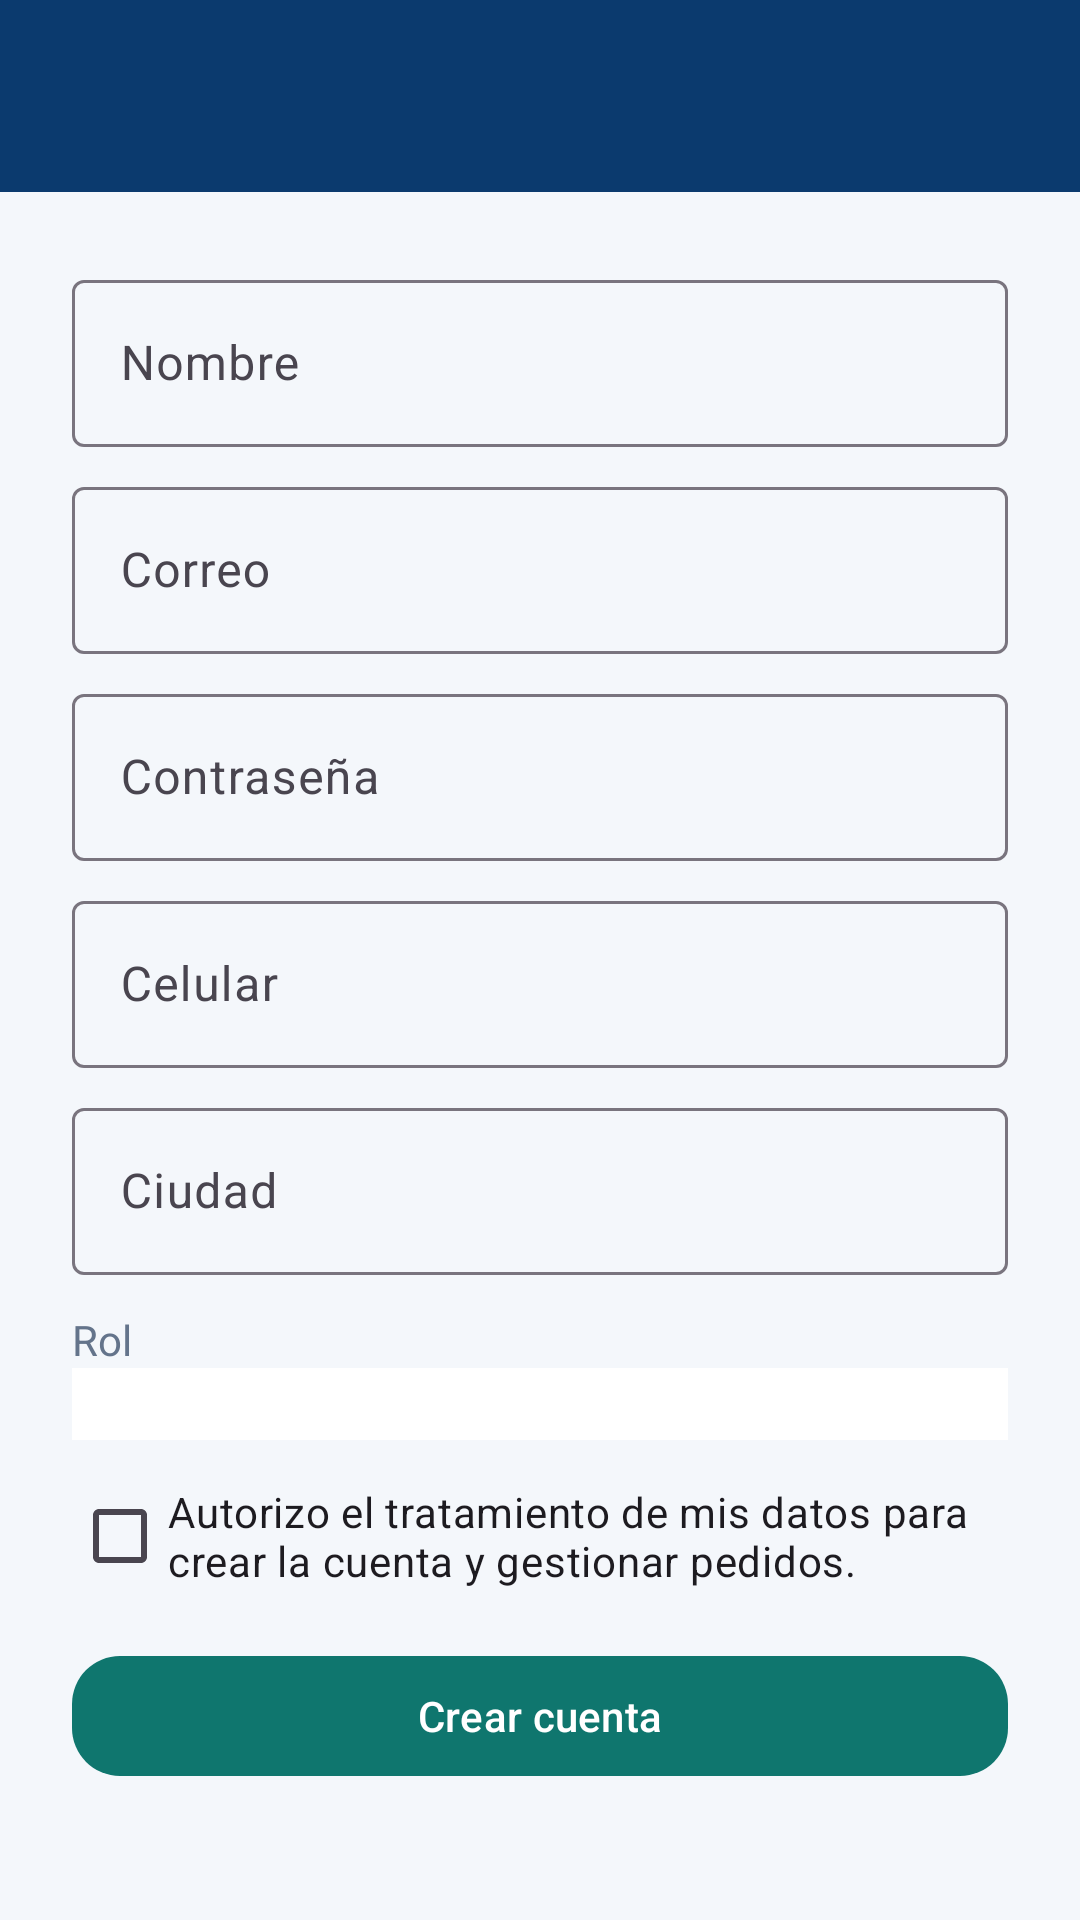

Reconstruct the res/layout file that produces this screen, plus the resources it refers to.
<!-- AndroidManifest.xml: application theme Theme.ClickMovil -->
<!-- res/layout/activity_register.xml -->
<?xml version="1.0" encoding="utf-8"?>
<LinearLayout xmlns:android="http://schemas.android.com/apk/res/android"
    android:layout_width="match_parent"
    android:layout_height="match_parent"
    android:background="@color/bg"
    android:orientation="vertical">

    <include
        android:id="@+id/toolbar"
        layout="@layout/include_back_toolbar" />

    <ScrollView
        android:layout_width="match_parent"
        android:layout_height="match_parent"
        android:fillViewport="true">

    <LinearLayout
        android:layout_width="match_parent"
        android:layout_height="wrap_content"
        android:orientation="vertical"
        android:padding="24dp">

        <com.google.android.material.textfield.TextInputLayout
            style="@style/Widget.Material3.TextInputLayout.OutlinedBox"
            android:layout_width="match_parent"
            android:layout_height="wrap_content"
            android:hint="@string/name">

            <com.google.android.material.textfield.TextInputEditText
                android:id="@+id/name"
                android:layout_width="match_parent"
                android:layout_height="wrap_content"
                android:inputType="textPersonName" />
        </com.google.android.material.textfield.TextInputLayout>

        <com.google.android.material.textfield.TextInputLayout
            style="@style/Widget.Material3.TextInputLayout.OutlinedBox"
            android:layout_width="match_parent"
            android:layout_height="wrap_content"
            android:layout_marginTop="8dp"
            android:hint="@string/email">

            <com.google.android.material.textfield.TextInputEditText
                android:id="@+id/email"
                android:layout_width="match_parent"
                android:layout_height="wrap_content"
                android:inputType="textEmailAddress" />
        </com.google.android.material.textfield.TextInputLayout>

        <com.google.android.material.textfield.TextInputLayout
            style="@style/Widget.Material3.TextInputLayout.OutlinedBox"
            android:layout_width="match_parent"
            android:layout_height="wrap_content"
            android:layout_marginTop="8dp"
            android:hint="@string/password">

            <com.google.android.material.textfield.TextInputEditText
                android:id="@+id/password"
                android:layout_width="match_parent"
                android:layout_height="wrap_content"
                android:inputType="textPassword" />
        </com.google.android.material.textfield.TextInputLayout>

        <com.google.android.material.textfield.TextInputLayout
            style="@style/Widget.Material3.TextInputLayout.OutlinedBox"
            android:layout_width="match_parent"
            android:layout_height="wrap_content"
            android:layout_marginTop="8dp"
            android:hint="@string/phone">

            <com.google.android.material.textfield.TextInputEditText
                android:id="@+id/phone"
                android:layout_width="match_parent"
                android:layout_height="wrap_content"
                android:inputType="phone" />
        </com.google.android.material.textfield.TextInputLayout>

        <com.google.android.material.textfield.TextInputLayout
            style="@style/Widget.Material3.TextInputLayout.OutlinedBox"
            android:layout_width="match_parent"
            android:layout_height="wrap_content"
            android:layout_marginTop="8dp"
            android:hint="@string/city">

            <com.google.android.material.textfield.TextInputEditText
                android:id="@+id/city"
                android:layout_width="match_parent"
                android:layout_height="wrap_content"
                android:inputType="textCapWords" />
        </com.google.android.material.textfield.TextInputLayout>

        <TextView
            android:layout_width="match_parent"
            android:layout_height="wrap_content"
            android:layout_marginTop="12dp"
            android:text="@string/role"
            android:textColor="@color/muted" />

        <Spinner
            android:id="@+id/role"
            android:layout_width="match_parent"
            android:layout_height="wrap_content"
            android:background="@color/white"
            android:padding="12dp" />

        <com.google.android.material.checkbox.MaterialCheckBox
            android:id="@+id/privacy"
            android:layout_width="match_parent"
            android:layout_height="wrap_content"
            android:layout_marginTop="8dp"
            android:text="@string/privacy_check" />

        <com.google.android.material.button.MaterialButton
            android:id="@+id/registerButton"
            style="@style/Widget.ClickMovil.Button"
            android:layout_width="match_parent"
            android:layout_height="wrap_content"
            android:layout_marginTop="12dp"
            android:text="@string/create_account" />
    </LinearLayout>
    </ScrollView>
</LinearLayout>
<!-- res/layout/include_back_toolbar.xml (included above) -->
<?xml version="1.0" encoding="utf-8"?>
<com.google.android.material.appbar.MaterialToolbar xmlns:android="http://schemas.android.com/apk/res/android"
    xmlns:app="http://schemas.android.com/apk/res-auto"
    android:layout_width="match_parent"
    android:layout_height="?attr/actionBarSize"
    android:background="@color/navy"
    android:elevation="4dp"
    app:navigationIcon="@drawable/ic_back"
    app:navigationIconTint="@color/white"
    app:titleTextColor="@color/white" />
<!-- resources referenced by this layout -->
<resources>
  <color name="bg">#F4F7FB</color>
  <color name="muted">#64748B</color>
  <color name="navy">#0B3A6E</color>
  <color name="white">#FFFFFF</color>
  <string name="city">Ciudad</string>
  <string name="create_account">Crear cuenta</string>
  <string name="email">Correo</string>
  <string name="name">Nombre</string>
  <string name="password">Contraseña</string>
  <string name="phone">Celular</string>
  <string name="privacy_check">Autorizo el tratamiento de mis datos para crear la cuenta y gestionar pedidos.</string>
  <string name="role">Rol</string>
  <style name="Widget.ClickMovil.Button" parent="Widget.Material3.Button">
          <item name="backgroundTint">@color/teal</item>
          <item name="android:textColor">@color/white</item>
          <item name="cornerRadius">@dimen/radius_button</item>
      </style>
  <style name="Theme.ClickMovil" parent="Theme.Material3.Light.NoActionBar">
          <item name="colorPrimary">@color/navy</item>
          <item name="colorOnPrimary">@color/white</item>
          <item name="colorSecondary">@color/teal</item>
          <item name="colorOnSecondary">@color/white</item>
          <item name="android:statusBarColor">@color/navy</item>
          <item name="android:navigationBarColor">@color/white</item>
          <item name="android:windowBackground">@color/bg</item>
          <item name="android:textColor">@color/ink</item>
      </style>
  <color name="teal">#0F766E</color>
  <dimen name="radius_button">16dp</dimen>
  <color name="ink">#1C2430</color>
</resources>
